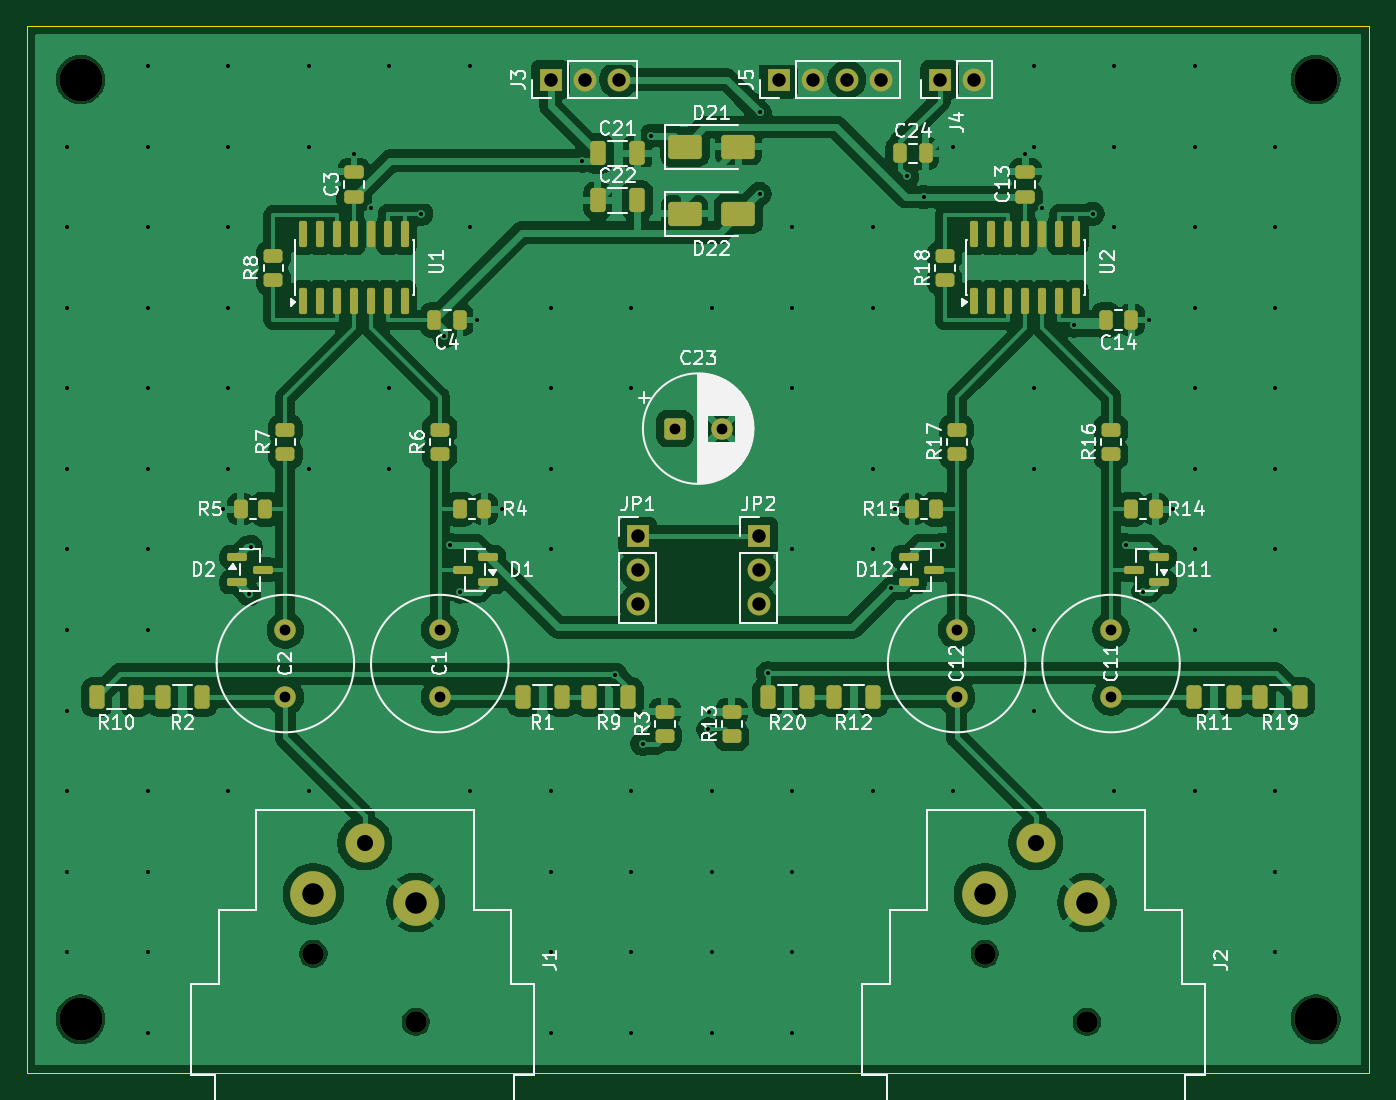
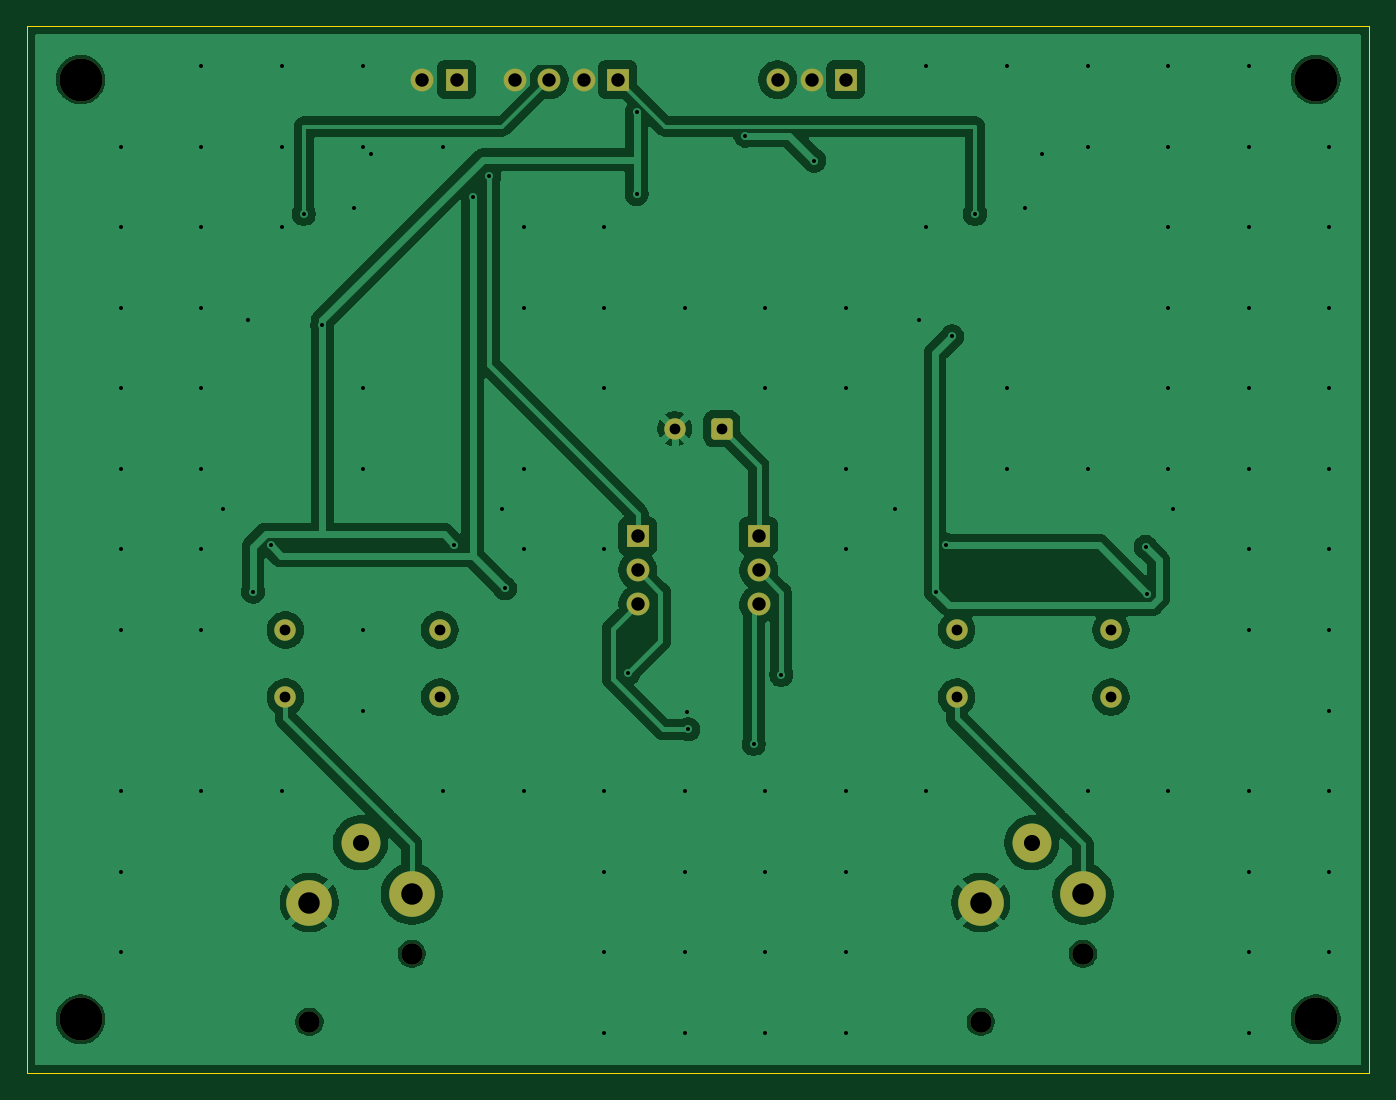
Circuit board: 11 layer files. Board 100.0 x 78.0 mm.
- bottom_copper: mic_preamp_2ch-B_Cu.gbl (82526 bytes)
- bottom_mask: mic_preamp_2ch-B_Mask.gbs (2552 bytes)
- paste: mic_preamp_2ch-B_Paste.gbp (459 bytes)
- bottom_silk: mic_preamp_2ch-B_Silkscreen.gbo (2562 bytes)
- outline: mic_preamp_2ch-Edge_Cuts.gm1 (625 bytes)
- top_copper: mic_preamp_2ch-F_Cu.gtl (164802 bytes)
- top_mask: mic_preamp_2ch-F_Mask.gts (7056 bytes)
- paste: mic_preamp_2ch-F_Paste.gtp (5483 bytes)
- top_silk: mic_preamp_2ch-F_Silkscreen.gto (81738 bytes)
- drill: mic_preamp_2ch-NPTH.drl (492 bytes)
- drill: mic_preamp_2ch-PTH.drl (2636 bytes)

=== bottom_copper: mic_preamp_2ch-B_Cu.gbl (82526 bytes, source omitted) ===
=== bottom_mask: mic_preamp_2ch-B_Mask.gbs (2552 bytes, source withheld) ===
=== paste: mic_preamp_2ch-B_Paste.gbp ===
%TF.GenerationSoftware,KiCad,Pcbnew,10.0.6*%
%TF.CreationDate,2026-10-30T11:42:36+07:00*%
%TF.ProjectId,mic_preamp_2ch,6d69635f-7072-4656-916d-705f3263682e,rev?*%
%TF.SameCoordinates,Original*%
%TF.FileFunction,Paste,Bot*%
%TF.FilePolarity,Positive*%
%FSLAX46Y46*%
G04 Gerber Fmt 4.6, Leading zero omitted, Abs format (unit mm)*
G04 Created by KiCad (PCBNEW 10.0.6) date 2026-10-30 11:42:36*
%MOMM*%
%LPD*%
G01*
G04 APERTURE LIST*
G04 APERTURE END LIST*
M02*

=== bottom_silk: mic_preamp_2ch-B_Silkscreen.gbo (2562 bytes, source withheld) ===
=== outline: mic_preamp_2ch-Edge_Cuts.gm1 ===
%TF.GenerationSoftware,KiCad,Pcbnew,10.0.6*%
%TF.CreationDate,2026-10-30T11:42:36+07:00*%
%TF.ProjectId,mic_preamp_2ch,6d69635f-7072-4656-916d-705f3263682e,rev?*%
%TF.SameCoordinates,Original*%
%TF.FileFunction,Profile,NP*%
%FSLAX46Y46*%
G04 Gerber Fmt 4.6, Leading zero omitted, Abs format (unit mm)*
G04 Created by KiCad (PCBNEW 10.0.6) date 2026-10-30 11:42:36*
%MOMM*%
%LPD*%
G01*
G04 APERTURE LIST*
%TA.AperFunction,Profile*%
%ADD10C,0.100000*%
%TD*%
G04 APERTURE END LIST*
D10*
X0Y0D02*
X100000000Y0D01*
X0Y-78000000D02*
X0Y0D01*
X100000000Y0D02*
X100000000Y-78000000D01*
X100000000Y-78000000D02*
X0Y-78000000D01*
M02*

=== top_copper: mic_preamp_2ch-F_Cu.gtl (164802 bytes, source omitted) ===
=== top_mask: mic_preamp_2ch-F_Mask.gts (7056 bytes, source omitted) ===
=== paste: mic_preamp_2ch-F_Paste.gtp ===
%TF.GenerationSoftware,KiCad,Pcbnew,10.0.6*%
%TF.CreationDate,2026-10-30T11:42:36+07:00*%
%TF.ProjectId,mic_preamp_2ch,6d69635f-7072-4656-916d-705f3263682e,rev?*%
%TF.SameCoordinates,Original*%
%TF.FileFunction,Paste,Top*%
%TF.FilePolarity,Positive*%
%FSLAX46Y46*%
G04 Gerber Fmt 4.6, Leading zero omitted, Abs format (unit mm)*
G04 Created by KiCad (PCBNEW 10.0.6) date 2026-10-30 11:42:36*
%MOMM*%
%LPD*%
G01*
G04 APERTURE LIST*
G04 Aperture macros list*
%AMRoundRect*
0 Rectangle with rounded corners*
0 $1 Rounding radius*
0 $2 $3 $4 $5 $6 $7 $8 $9 X,Y pos of 4 corners*
0 Add a 4 corners polygon primitive as box body*
4,1,4,$2,$3,$4,$5,$6,$7,$8,$9,$2,$3,0*
0 Add four circle primitives for the rounded corners*
1,1,$1+$1,$2,$3*
1,1,$1+$1,$4,$5*
1,1,$1+$1,$6,$7*
1,1,$1+$1,$8,$9*
0 Add four rect primitives between the rounded corners*
20,1,$1+$1,$2,$3,$4,$5,0*
20,1,$1+$1,$4,$5,$6,$7,0*
20,1,$1+$1,$6,$7,$8,$9,0*
20,1,$1+$1,$8,$9,$2,$3,0*%
G04 Aperture macros list end*
%ADD10RoundRect,0.250000X0.450000X-0.262500X0.450000X0.262500X-0.450000X0.262500X-0.450000X-0.262500X0*%
%ADD11RoundRect,0.250000X0.262500X0.450000X-0.262500X0.450000X-0.262500X-0.450000X0.262500X-0.450000X0*%
%ADD12RoundRect,0.250000X-0.325000X-0.650000X0.325000X-0.650000X0.325000X0.650000X-0.325000X0.650000X0*%
%ADD13RoundRect,0.250000X-0.262500X-0.450000X0.262500X-0.450000X0.262500X0.450000X-0.262500X0.450000X0*%
%ADD14RoundRect,0.250000X0.312500X0.625000X-0.312500X0.625000X-0.312500X-0.625000X0.312500X-0.625000X0*%
%ADD15RoundRect,0.250000X-0.312500X-0.625000X0.312500X-0.625000X0.312500X0.625000X-0.312500X0.625000X0*%
%ADD16RoundRect,0.250000X-0.250000X-0.475000X0.250000X-0.475000X0.250000X0.475000X-0.250000X0.475000X0*%
%ADD17RoundRect,0.250000X0.475000X-0.250000X0.475000X0.250000X-0.475000X0.250000X-0.475000X-0.250000X0*%
%ADD18RoundRect,0.150000X-0.587500X-0.150000X0.587500X-0.150000X0.587500X0.150000X-0.587500X0.150000X0*%
%ADD19RoundRect,0.150000X0.150000X-0.825000X0.150000X0.825000X-0.150000X0.825000X-0.150000X-0.825000X0*%
%ADD20RoundRect,0.150000X0.587500X0.150000X-0.587500X0.150000X-0.587500X-0.150000X0.587500X-0.150000X0*%
%ADD21RoundRect,0.250000X0.250000X0.475000X-0.250000X0.475000X-0.250000X-0.475000X0.250000X-0.475000X0*%
%ADD22RoundRect,0.250000X-1.000000X-0.650000X1.000000X-0.650000X1.000000X0.650000X-1.000000X0.650000X0*%
G04 APERTURE END LIST*
D10*
%TO.C,R8*%
X18365000Y-18950000D03*
X18365000Y-17125000D03*
%TD*%
D11*
%TO.C,R15*%
X67750000Y-36000000D03*
X65925000Y-36000000D03*
%TD*%
%TO.C,R5*%
X17750000Y-36000000D03*
X15925000Y-36000000D03*
%TD*%
D12*
%TO.C,C21*%
X42525000Y-9500000D03*
X45475000Y-9500000D03*
%TD*%
D13*
%TO.C,R4*%
X32250000Y-36000000D03*
X34075000Y-36000000D03*
%TD*%
D14*
%TO.C,R1*%
X39875000Y-50000000D03*
X36950000Y-50000000D03*
%TD*%
D15*
%TO.C,R2*%
X10125000Y-50000000D03*
X13050000Y-50000000D03*
%TD*%
D10*
%TO.C,R18*%
X68365000Y-18950000D03*
X68365000Y-17125000D03*
%TD*%
%TO.C,R6*%
X30750000Y-31900000D03*
X30750000Y-30075000D03*
%TD*%
%TO.C,R16*%
X80750000Y-31900000D03*
X80750000Y-30075000D03*
%TD*%
D16*
%TO.C,C24*%
X65050000Y-9500000D03*
X66950000Y-9500000D03*
%TD*%
D14*
%TO.C,R9*%
X44800000Y-50000000D03*
X41875000Y-50000000D03*
%TD*%
%TO.C,R19*%
X94800000Y-50000000D03*
X91875000Y-50000000D03*
%TD*%
D10*
%TO.C,R7*%
X19250000Y-31900000D03*
X19250000Y-30075000D03*
%TD*%
D17*
%TO.C,C3*%
X24365000Y-12750000D03*
X24365000Y-10850000D03*
%TD*%
D15*
%TO.C,R12*%
X60125000Y-50000000D03*
X63050000Y-50000000D03*
%TD*%
D10*
%TO.C,R13*%
X52500000Y-52912500D03*
X52500000Y-51087500D03*
%TD*%
D15*
%TO.C,R10*%
X5200000Y-50000000D03*
X8125000Y-50000000D03*
%TD*%
D10*
%TO.C,R3*%
X47500000Y-52912500D03*
X47500000Y-51087500D03*
%TD*%
D18*
%TO.C,D12*%
X65675000Y-39550000D03*
X65675000Y-41450000D03*
X67550000Y-40500000D03*
%TD*%
D14*
%TO.C,R11*%
X89875000Y-50000000D03*
X86950000Y-50000000D03*
%TD*%
D19*
%TO.C,U2*%
X70555000Y-20475000D03*
X71825000Y-20475000D03*
X73095000Y-20475000D03*
X74365000Y-20475000D03*
X75635000Y-20475000D03*
X76905000Y-20475000D03*
X78175000Y-20475000D03*
X78175000Y-15525000D03*
X76905000Y-15525000D03*
X75635000Y-15525000D03*
X74365000Y-15525000D03*
X73095000Y-15525000D03*
X71825000Y-15525000D03*
X70555000Y-15525000D03*
%TD*%
D20*
%TO.C,D11*%
X84325000Y-41450000D03*
X84325000Y-39550000D03*
X82450000Y-40500000D03*
%TD*%
D10*
%TO.C,R17*%
X69250000Y-31900000D03*
X69250000Y-30075000D03*
%TD*%
D13*
%TO.C,R14*%
X82250000Y-36000000D03*
X84075000Y-36000000D03*
%TD*%
D17*
%TO.C,C13*%
X74365000Y-12750000D03*
X74365000Y-10850000D03*
%TD*%
D19*
%TO.C,U1*%
X20555000Y-20475000D03*
X21825000Y-20475000D03*
X23095000Y-20475000D03*
X24365000Y-20475000D03*
X25635000Y-20475000D03*
X26905000Y-20475000D03*
X28175000Y-20475000D03*
X28175000Y-15525000D03*
X26905000Y-15525000D03*
X25635000Y-15525000D03*
X24365000Y-15525000D03*
X23095000Y-15525000D03*
X21825000Y-15525000D03*
X20555000Y-15525000D03*
%TD*%
D21*
%TO.C,C14*%
X82255000Y-21900000D03*
X80355000Y-21900000D03*
%TD*%
D22*
%TO.C,D22*%
X49000000Y-14000000D03*
X53000000Y-14000000D03*
%TD*%
D20*
%TO.C,D1*%
X34325000Y-41450000D03*
X34325000Y-39550000D03*
X32450000Y-40500000D03*
%TD*%
D15*
%TO.C,R20*%
X55200000Y-50000000D03*
X58125000Y-50000000D03*
%TD*%
D21*
%TO.C,C4*%
X32255000Y-21900000D03*
X30355000Y-21900000D03*
%TD*%
D22*
%TO.C,D21*%
X49000000Y-9000000D03*
X53000000Y-9000000D03*
%TD*%
D12*
%TO.C,C22*%
X42525000Y-13000000D03*
X45475000Y-13000000D03*
%TD*%
D18*
%TO.C,D2*%
X15675000Y-39550000D03*
X15675000Y-41450000D03*
X17550000Y-40500000D03*
%TD*%
M02*

=== top_silk: mic_preamp_2ch-F_Silkscreen.gto (81738 bytes, source omitted) ===
=== drill: mic_preamp_2ch-NPTH.drl ===
M48
; DRILL file KiCad 10.0.6 date 2026-10-30T11:42:37
; FORMAT={-:-/ absolute / metric / decimal}
; #@! TF.CreationDate,2026-10-30T11:42:37+07:00
; #@! TF.GenerationSoftware,Kicad,Pcbnew,10.0.6
; #@! TF.FileFunction,NonPlated,1,2,NPTH
FMAT,2
METRIC
; #@! TA.AperFunction,NonPlated,NPTH,ComponentDrill
T1C1.600
; #@! TA.AperFunction,NonPlated,NPTH,ComponentDrill
T2C3.200
%
G90
G05
T1
X21.34Y-69.11
X28.96Y-74.19
X71.34Y-69.11
X78.96Y-74.19
T2
X4.0Y-4.0
X4.0Y-74.0
X96.0Y-4.0
X96.0Y-74.0
M30

=== drill: mic_preamp_2ch-PTH.drl ===
M48
; DRILL file KiCad 10.0.6 date 2026-10-30T11:42:37
; FORMAT={-:-/ absolute / metric / decimal}
; #@! TF.CreationDate,2026-10-30T11:42:37+07:00
; #@! TF.GenerationSoftware,Kicad,Pcbnew,10.0.6
; #@! TF.FileFunction,Plated,1,2,PTH
FMAT,2
METRIC
; #@! TA.AperFunction,Plated,PTH,ViaDrill
T1C0.300
; #@! TA.AperFunction,Plated,PTH,ComponentDrill
T2C0.800
; #@! TA.AperFunction,Plated,PTH,ComponentDrill
T3C1.000
; #@! TA.AperFunction,Plated,PTH,ComponentDrill
T4C1.200
; #@! TA.AperFunction,Plated,PTH,ComponentDrill
T5C1.600
%
G90
G05
T1
X3.0Y-9.0
X3.0Y-15.0
X3.0Y-21.0
X3.0Y-27.0
X3.0Y-33.0
X3.0Y-39.0
X3.0Y-45.0
X3.0Y-51.0
X3.0Y-57.0
X3.0Y-63.0
X3.0Y-69.0
X9.0Y-3.0
X9.0Y-9.0
X9.0Y-15.0
X9.0Y-21.0
X9.0Y-27.0
X9.0Y-33.0
X9.0Y-39.0
X9.0Y-45.0
X9.0Y-57.0
X9.0Y-63.0
X9.0Y-69.0
X9.0Y-75.0
X14.625Y-36.0
X15.0Y-3.0
X15.0Y-9.0
X15.0Y-15.0
X15.0Y-21.0
X15.0Y-27.0
X15.0Y-33.0
X15.0Y-57.0
X16.542Y-42.317
X16.674Y-38.813
X21.0Y-3.0
X21.0Y-9.0
X21.0Y-33.0
X21.0Y-57.0
X24.365Y-9.55
X25.635Y-13.6
X27.0Y-3.0
X27.0Y-27.0
X27.0Y-33.0
X29.375Y-14.0
X31.096Y-23.129
X31.53Y-38.678
X32.28Y-42.135
X33.0Y-3.0
X33.0Y-15.0
X33.0Y-57.0
X33.555Y-21.9
X35.375Y-36.0
X39.0Y-21.0
X39.0Y-27.0
X39.0Y-33.0
X39.0Y-39.0
X39.0Y-57.0
X39.0Y-63.0
X39.0Y-69.0
X39.0Y-75.0
X41.359Y-10.037
X43.82Y-48.337
X45.0Y-21.0
X45.0Y-27.0
X45.0Y-57.0
X45.0Y-63.0
X45.0Y-69.0
X45.0Y-75.0
X45.857Y-53.481
X46.49Y-8.182
X50.75Y-52.401
X50.837Y-51.086
X51.0Y-21.0
X51.0Y-57.0
X51.0Y-63.0
X51.0Y-69.0
X51.0Y-75.0
X54.582Y-6.448
X54.582Y-12.523
X55.2Y-48.214
X57.0Y-15.0
X57.0Y-21.0
X57.0Y-27.0
X57.0Y-39.0
X57.0Y-57.0
X57.0Y-63.0
X57.0Y-69.0
X57.0Y-75.0
X63.0Y-15.0
X63.0Y-21.0
X63.0Y-33.0
X63.0Y-39.0
X63.0Y-57.0
X64.384Y-41.896
X64.625Y-36.0
X65.557Y-11.19
X66.789Y-12.75
X68.159Y-38.678
X69.0Y-9.0
X69.0Y-57.0
X74.365Y-9.55
X75.0Y-3.0
X75.0Y-9.0
X75.0Y-27.0
X75.0Y-33.0
X75.0Y-45.0
X75.0Y-51.0
X75.635Y-13.6
X78.007Y-22.314
X79.375Y-14.0
X81.0Y-3.0
X81.0Y-9.0
X81.0Y-15.0
X81.0Y-57.0
X81.85Y-38.682
X83.16Y-42.135
X83.555Y-21.9
X85.375Y-36.0
X87.0Y-3.0
X87.0Y-9.0
X87.0Y-15.0
X87.0Y-21.0
X87.0Y-27.0
X87.0Y-33.0
X87.0Y-39.0
X87.0Y-45.0
X87.0Y-57.0
X93.0Y-9.0
X93.0Y-15.0
X93.0Y-21.0
X93.0Y-27.0
X93.0Y-33.0
X93.0Y-39.0
X93.0Y-45.0
X93.0Y-57.0
X93.0Y-63.0
X93.0Y-69.0
T2
X19.25Y-45.0
X19.25Y-50.0
X30.75Y-45.0
X30.75Y-50.0
X48.25Y-30.0
X51.75Y-30.0
X69.25Y-45.0
X69.25Y-50.0
X80.75Y-45.0
X80.75Y-50.0
T3
X39.0Y-4.0
X41.54Y-4.0
X44.08Y-4.0
X45.5Y-38.0
X45.5Y-40.54
X45.5Y-43.08
X54.5Y-38.0
X54.5Y-40.54
X54.5Y-43.08
X56.0Y-4.0
X58.54Y-4.0
X61.08Y-4.0
X63.62Y-4.0
X68.0Y-4.0
X70.54Y-4.0
T4
X25.15Y-60.85
X75.15Y-60.85
T5
X21.34Y-64.665
X28.96Y-65.3
X71.34Y-64.665
X78.96Y-65.3
M30
